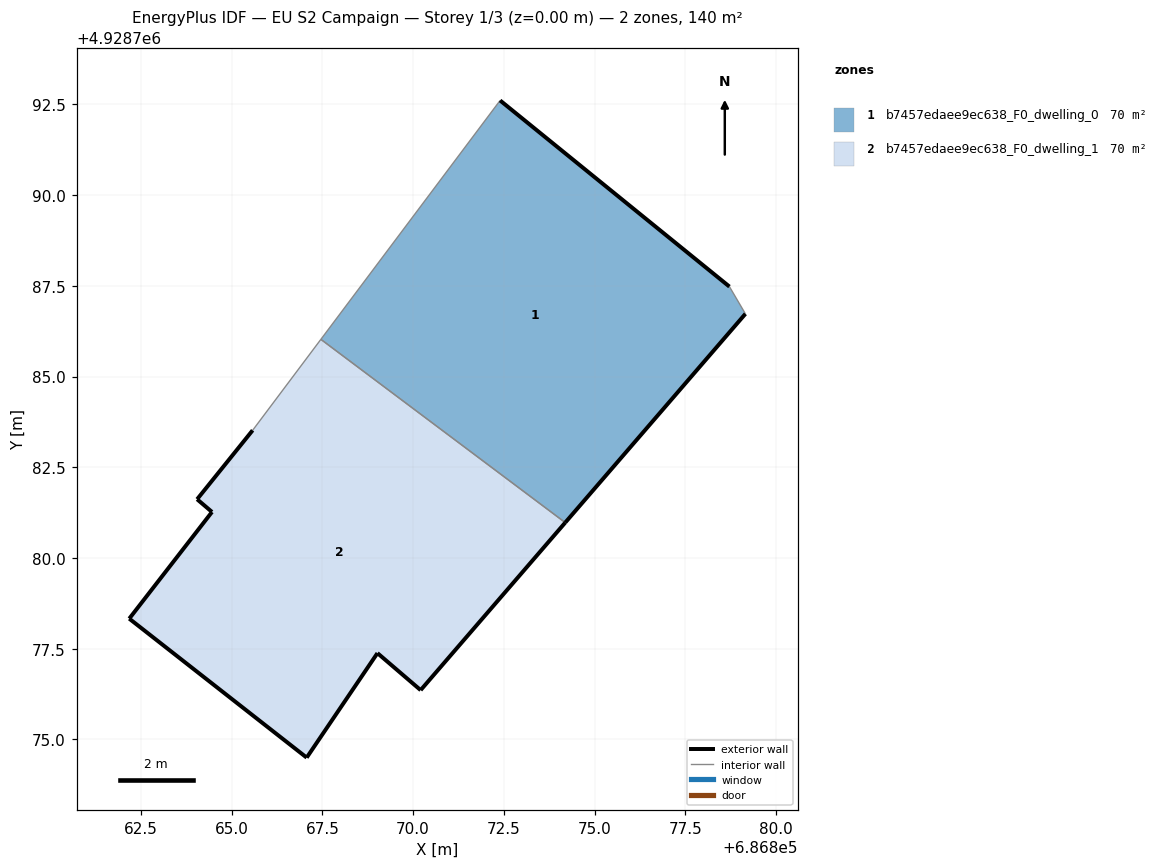
=== STOREY PLAN SPEC (per zone: floor XY polygon, exterior-wall plan segments, windows/doors) ===
zone 1: b7457edaee9ec638_F0_dwelling_0  (69.9 m²)
  floor: (686874.19, 4928780.97) (686879.16, 4928786.73) (686878.72, 4928787.48) (686872.40, 4928792.61) (686867.46, 4928786.02)
  exterior wall: (686872.40, 4928792.61) – (686878.72, 4928787.48)  [8.1 m]
  exterior wall: (686879.16, 4928786.73) – (686874.19, 4928780.97)  [7.6 m]
  interior walls: 3
zone 2: b7457edaee9ec638_F0_dwelling_1  (69.9 m²)
  floor: (686870.21, 4928776.36) (686874.19, 4928780.97) (686867.46, 4928786.02) (686865.58, 4928783.52) (686864.05, 4928781.62) (686864.46, 4928781.27) (686862.18, 4928778.33) (686867.07, 4928774.50) (686869.02, 4928777.38)
  exterior wall: (686867.07, 4928774.50) – (686862.18, 4928778.33)  [6.2 m]
  exterior wall: (686862.18, 4928778.33) – (686864.46, 4928781.27)  [3.7 m]
  exterior wall: (686864.46, 4928781.27) – (686864.05, 4928781.62)  [0.5 m]
  exterior wall: (686864.05, 4928781.62) – (686865.58, 4928783.52)  [2.4 m]
  exterior wall: (686874.19, 4928780.97) – (686870.21, 4928776.36)  [6.1 m]
  exterior wall: (686870.21, 4928776.36) – (686869.02, 4928777.38)  [1.6 m]
  exterior wall: (686869.02, 4928777.38) – (686867.07, 4928774.50)  [3.5 m]
  interior walls: 2

=== DERIVED (storey summary) ===
Building: EU S2 Campaign
Storey: 1 of 3  (floor level z = 0.00 m)
Storey gross floor area: 139.8 m²
Zones on this storey: 2
  - b7457edaee9ec638_F0_dwelling_0: floor 69.9 m²; exterior wall 15.7 m (47.2 m²); WWR 0.0%
  - b7457edaee9ec638_F0_dwelling_1: floor 69.9 m²; exterior wall 24.1 m (72.2 m²); WWR 0.0%
Zone adjacency (shared interzone walls):
  - b7457edaee9ec638_F0_dwelling_0 ↔ b7457edaee9ec638_F0_dwelling_1